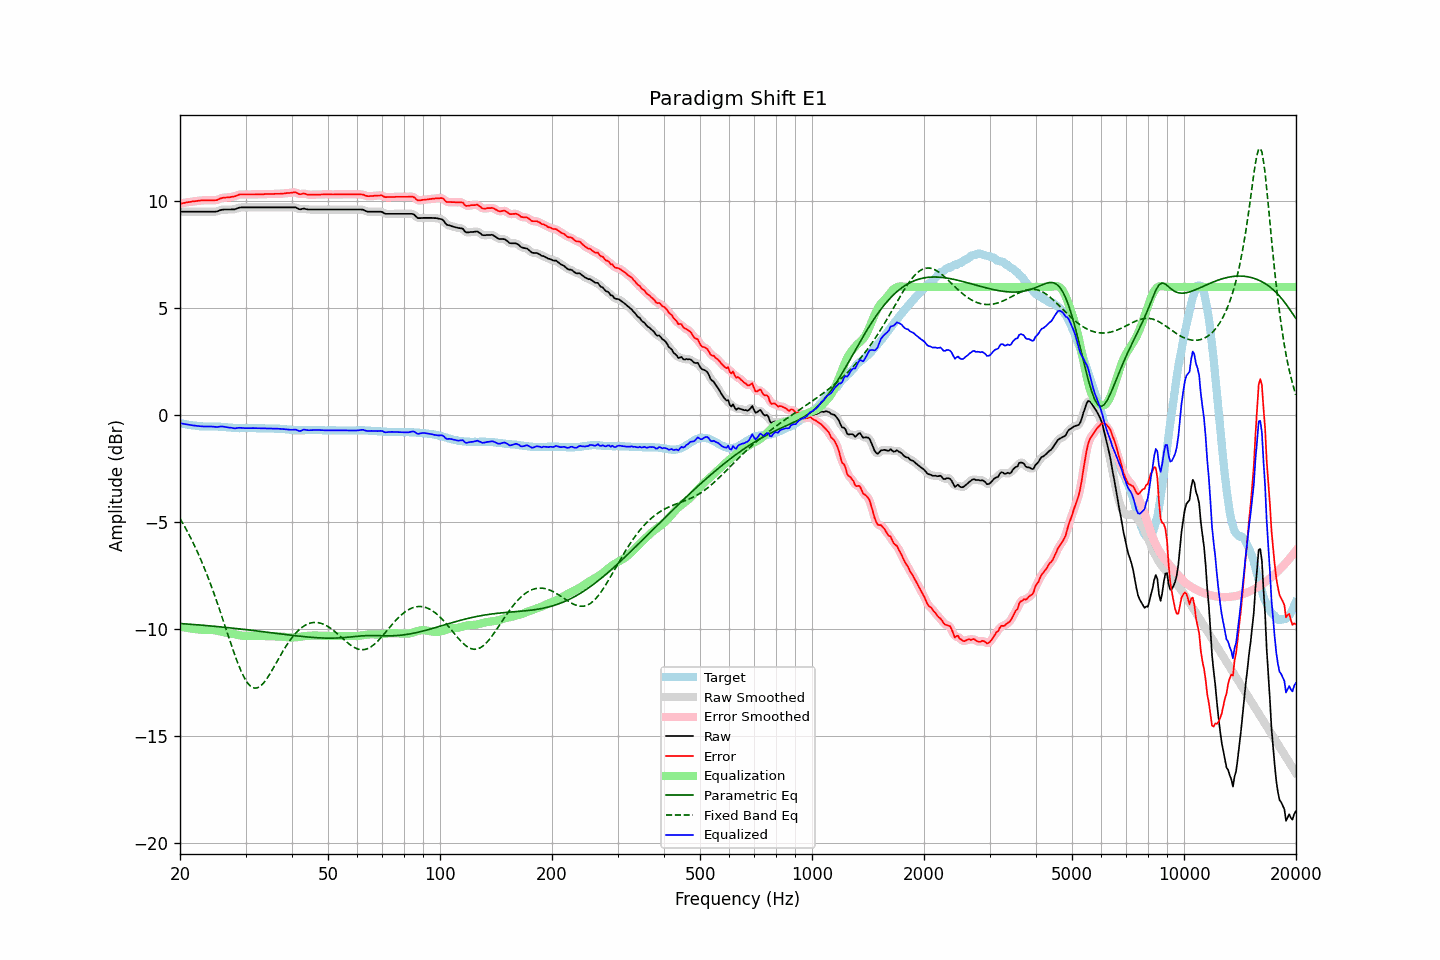

Data behind this chart, as committed beside it:
frequency, raw, error, smoothed, error_smoothed, equalization, parametric_eq, fixed_band_eq, equalized_raw, equalized_smoothed, target
20.00, 9.52, 9.89, 9.52, 9.89, -9.89, -9.75, -4.84, -0.37, -0.37, -0.38
20.20, 9.52, 9.90, 9.52, 9.91, -9.91, -9.76, -4.97, -0.39, -0.39, -0.39
20.40, 9.52, 9.92, 9.52, 9.92, -9.92, -9.76, -5.09, -0.40, -0.40, -0.41
20.61, 9.52, 9.93, 9.52, 9.94, -9.94, -9.77, -5.23, -0.42, -0.42, -0.42
20.81, 9.52, 9.95, 9.52, 9.95, -9.95, -9.77, -5.36, -0.43, -0.43, -0.44
21.02, 9.52, 9.96, 9.52, 9.96, -9.96, -9.78, -5.50, -0.45, -0.45, -0.45
21.23, 9.52, 9.97, 9.52, 9.98, -9.98, -9.78, -5.65, -0.46, -0.46, -0.46
21.44, 9.52, 9.98, 9.52, 9.99, -9.99, -9.79, -5.80, -0.47, -0.47, -0.47
21.66, 9.52, 10.00, 9.52, 10.00, -10.00, -9.79, -5.95, -0.48, -0.48, -0.49
21.87, 9.52, 10.00, 9.52, 10.01, -10.01, -9.80, -6.10, -0.49, -0.49, -0.49
22.09, 9.52, 10.01, 9.52, 10.02, -10.02, -9.81, -6.26, -0.50, -0.50, -0.50
22.31, 9.52, 10.02, 9.52, 10.02, -10.03, -9.81, -6.43, -0.51, -0.51, -0.51
22.54, 9.52, 10.03, 9.52, 10.03, -10.03, -9.82, -6.60, -0.52, -0.52, -0.52
22.76, 9.52, 10.04, 9.52, 10.04, -10.04, -9.82, -6.77, -0.52, -0.52, -0.53
22.99, 9.52, 10.04, 9.52, 10.05, -10.05, -9.83, -6.95, -0.53, -0.53, -0.53
23.22, 9.52, 10.05, 9.52, 10.05, -10.05, -9.84, -7.13, -0.53, -0.53, -0.54
23.45, 9.52, 10.05, 9.52, 10.05, -10.05, -9.84, -7.32, -0.53, -0.53, -0.54
23.69, 9.52, 10.05, 9.52, 10.06, -10.05, -9.85, -7.51, -0.53, -0.53, -0.54
23.92, 9.52, 10.05, 9.52, 10.05, -10.05, -9.86, -7.70, -0.53, -0.53, -0.54
24.16, 9.52, 10.05, 9.52, 10.05, -10.05, -9.86, -7.90, -0.53, -0.53, -0.54
24.40, 9.52, 10.05, 9.52, 10.05, -10.05, -9.87, -8.11, -0.54, -0.54, -0.54
24.65, 9.52, 10.05, 9.52, 10.05, -10.06, -9.88, -8.32, -0.54, -0.55, -0.54
24.89, 9.52, 10.05, 9.52, 10.06, -10.07, -9.88, -8.53, -0.55, -0.55, -0.54
25.14, 9.53, 10.06, 9.53, 10.07, -10.09, -9.89, -8.74, -0.56, -0.55, -0.54
25.39, 9.56, 10.10, 9.56, 10.10, -10.10, -9.90, -8.96, -0.54, -0.54, -0.54
25.65, 9.59, 10.13, 9.59, 10.13, -10.12, -9.91, -9.18, -0.53, -0.54, -0.55
25.91, 9.61, 10.15, 9.61, 10.15, -10.14, -9.91, -9.41, -0.53, -0.53, -0.55
26.16, 9.62, 10.17, 9.62, 10.17, -10.16, -9.92, -9.64, -0.54, -0.54, -0.56
26.43, 9.62, 10.17, 9.62, 10.18, -10.17, -9.93, -9.86, -0.55, -0.55, -0.56
26.69, 9.62, 10.18, 9.62, 10.18, -10.18, -9.94, -10.09, -0.57, -0.57, -0.57
26.96, 9.62, 10.19, 9.62, 10.19, -10.19, -9.94, -10.32, -0.58, -0.58, -0.58
27.23, 9.62, 10.19, 9.62, 10.20, -10.21, -9.95, -10.54, -0.59, -0.58, -0.58
27.50, 9.63, 10.21, 9.62, 10.21, -10.22, -9.96, -10.77, -0.59, -0.60, -0.59
27.77, 9.63, 10.22, 9.63, 10.22, -10.23, -9.97, -10.99, -0.61, -0.61, -0.60
28.05, 9.63, 10.23, 9.64, 10.24, -10.25, -9.98, -11.20, -0.62, -0.61, -0.61
28.33, 9.66, 10.26, 9.66, 10.27, -10.27, -9.99, -11.41, -0.61, -0.61, -0.61
28.62, 9.69, 10.29, 9.68, 10.29, -10.29, -9.99, -11.61, -0.60, -0.60, -0.61
28.90, 9.71, 10.32, 9.71, 10.32, -10.30, -10.00, -11.80, -0.59, -0.59, -0.62
29.19, 9.72, 10.32, 9.72, 10.33, -10.31, -10.01, -11.98, -0.59, -0.60, -0.61
29.48, 9.72, 10.32, 9.72, 10.33, -10.32, -10.02, -12.14, -0.60, -0.60, -0.61
29.78, 9.72, 10.32, 9.72, 10.32, -10.33, -10.03, -12.29, -0.61, -0.61, -0.61
30.08, 9.72, 10.32, 9.72, 10.32, -10.33, -10.04, -12.41, -0.61, -0.61, -0.61
30.38, 9.72, 10.32, 9.72, 10.32, -10.33, -10.05, -12.53, -0.61, -0.61, -0.61
30.68, 9.72, 10.32, 9.72, 10.32, -10.33, -10.05, -12.61, -0.61, -0.61, -0.61
30.99, 9.72, 10.32, 9.72, 10.32, -10.33, -10.06, -12.69, -0.61, -0.61, -0.61
31.30, 9.72, 10.32, 9.72, 10.32, -10.33, -10.07, -12.73, -0.61, -0.61, -0.61
31.61, 9.72, 10.32, 9.72, 10.33, -10.33, -10.08, -12.77, -0.61, -0.61, -0.61
31.93, 9.72, 10.32, 9.72, 10.33, -10.33, -10.09, -12.77, -0.61, -0.61, -0.61
32.24, 9.72, 10.33, 9.72, 10.33, -10.33, -10.10, -12.76, -0.61, -0.61, -0.62
32.57, 9.72, 10.33, 9.72, 10.33, -10.33, -10.11, -12.73, -0.61, -0.61, -0.62
32.89, 9.72, 10.33, 9.72, 10.33, -10.33, -10.12, -12.68, -0.62, -0.62, -0.62
33.22, 9.72, 10.33, 9.72, 10.34, -10.34, -10.13, -12.61, -0.62, -0.62, -0.62
33.55, 9.72, 10.33, 9.72, 10.34, -10.34, -10.14, -12.53, -0.62, -0.62, -0.62
33.89, 9.72, 10.34, 9.72, 10.34, -10.34, -10.15, -12.44, -0.62, -0.62, -0.63
34.23, 9.72, 10.34, 9.72, 10.34, -10.34, -10.16, -12.33, -0.62, -0.62, -0.63
34.57, 9.72, 10.34, 9.72, 10.35, -10.34, -10.17, -12.22, -0.63, -0.63, -0.63
34.92, 9.72, 10.34, 9.72, 10.34, -10.35, -10.18, -12.10, -0.63, -0.63, -0.63
35.27, 9.72, 10.34, 9.72, 10.35, -10.35, -10.18, -11.97, -0.63, -0.63, -0.63
35.62, 9.72, 10.34, 9.72, 10.35, -10.35, -10.19, -11.84, -0.63, -0.63, -0.63
35.97, 9.72, 10.35, 9.72, 10.35, -10.35, -10.20, -11.71, -0.63, -0.63, -0.64
... 635 more rows
